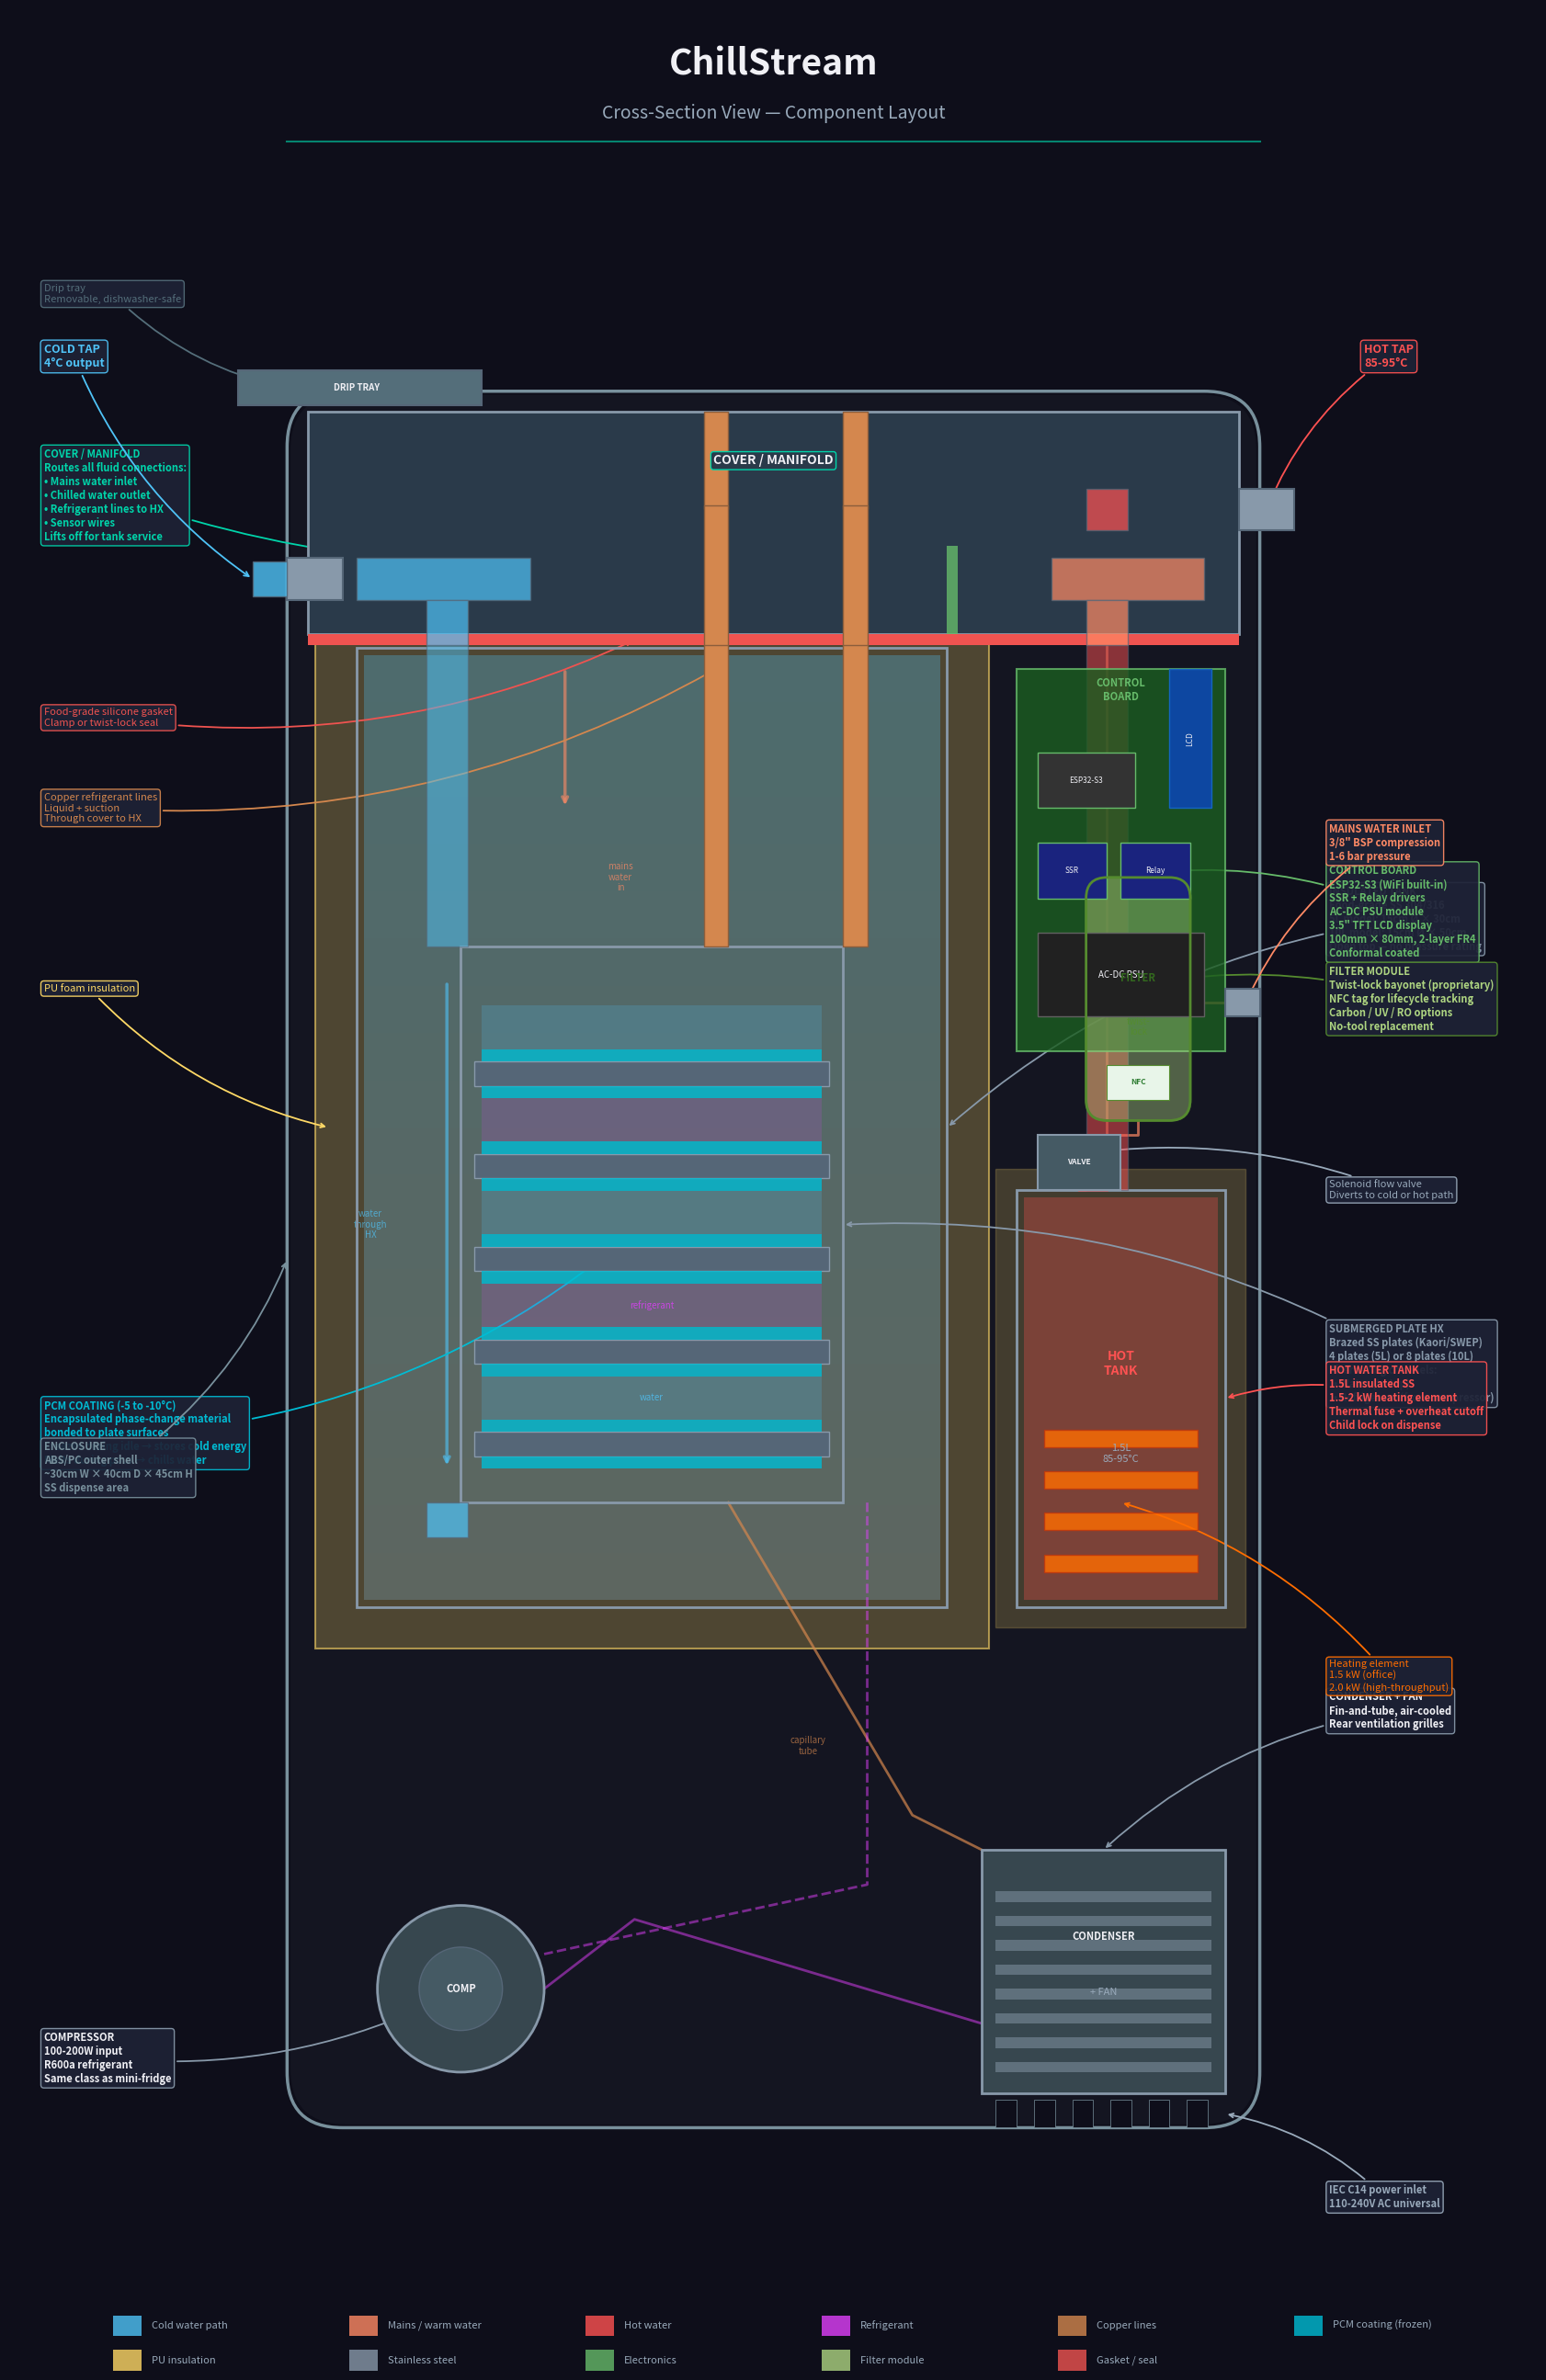

This chart was generated by the following Python code: (Note: this script raises an exception after producing the figure.)
#!/usr/bin/env python3
"""ChillStream cross-section annotated visualization."""

import matplotlib
matplotlib.use('Agg')
import matplotlib.pyplot as plt
import matplotlib.patches as patches
from matplotlib.patches import FancyBboxPatch, FancyArrowPatch, Arc
import numpy as np

fig, ax = plt.subplots(1, 1, figsize=(20, 26))
fig.patch.set_facecolor('#0E0E1A')
ax.set_facecolor('#0E0E1A')
ax.set_xlim(-1, 21)
ax.set_ylim(-1, 33)
ax.set_aspect('equal')
ax.axis('off')

# ── Color palette ──
C_STEEL      = '#8899AA'
C_STEEL_DARK = '#556677'
C_INSULATION = '#FFD966'
C_WATER_COLD = '#4FC3F7'
C_WATER_WARM = '#FF8A65'
C_WATER_HOT  = '#FF5252'
C_PCM_FROZEN = '#00BCD4'
C_PCM_COAT   = '#00897B'
C_REFRIG     = '#E040FB'
C_COPPER     = '#D4874E'
C_PLASTIC    = '#78909C'
C_ELECTRONICS= '#66BB6A'
C_ACCENT     = '#00D4AA'
C_WHITE      = '#F0F0F5'
C_GRAY       = '#99AABB'
C_DARK_BOX   = '#1A1A2E'
C_ANNOT_BG   = '#1E2236'
C_FILTER     = '#AED581'
C_GASKET     = '#EF5350'
C_DRIP       = '#546E7A'

def draw_rect(x, y, w, h, fc, ec='none', lw=1, alpha=1, zorder=2):
    r = patches.Rectangle((x, y), w, h, facecolor=fc, edgecolor=ec,
                           linewidth=lw, alpha=alpha, zorder=zorder)
    ax.add_patch(r)
    return r

def draw_rounded(x, y, w, h, fc, ec='none', lw=1, alpha=1, zorder=2, rad=0.3):
    r = FancyBboxPatch((x, y), w, h, boxstyle=f"round,pad=0,rounding_size={rad}",
                        facecolor=fc, edgecolor=ec, linewidth=lw, alpha=alpha, zorder=zorder)
    ax.add_patch(r)
    return r

def annotate(text, xy, xytext, color=C_WHITE, fontsize=9, ha='left', arrow_color=None,
             bold=False, bg=True):
    if arrow_color is None:
        arrow_color = color
    weight = 'bold' if bold else 'normal'
    bbox_props = dict(boxstyle='round,pad=0.3', facecolor=C_ANNOT_BG, edgecolor=arrow_color,
                      linewidth=1, alpha=0.92) if bg else None
    ax.annotate(text, xy=xy, xytext=xytext,
                fontsize=fontsize, color=color, fontweight=weight, ha=ha, va='center',
                bbox=bbox_props,
                arrowprops=dict(arrowstyle='->', color=arrow_color, lw=1.3,
                                connectionstyle='arc3,rad=0.15'))

# ============================================================
# Title
# ============================================================
ax.text(10, 32.2, 'ChillStream', fontsize=28, color=C_WHITE, fontweight='bold',
        ha='center', va='center', fontfamily='sans-serif')
ax.text(10, 31.5, 'Cross-Section View \u2014 Component Layout', fontsize=14, color=C_GRAY,
        ha='center', va='center', fontfamily='sans-serif')
ax.plot([3, 17], [31.1, 31.1], color=C_ACCENT, lw=1.5, alpha=0.6)

# ============================================================
# OUTER ENCLOSURE (ABS/PC shell)
# ============================================================
enc_x, enc_y, enc_w, enc_h = 3, 2.5, 14, 25
draw_rounded(enc_x, enc_y, enc_w, enc_h, fc='none', ec=C_PLASTIC, lw=2.5, zorder=1, rad=0.8)
# Enclosure fill (very subtle)
draw_rounded(enc_x + 0.05, enc_y + 0.05, enc_w - 0.1, enc_h - 0.1,
             fc=C_PLASTIC, ec='none', alpha=0.06, zorder=0, rad=0.8)

# ============================================================
# COVER / MANIFOLD (top section)
# ============================================================
cover_y = 24
cover_h = 3.2

# Cover body
draw_rect(3.3, cover_y, 13.4, cover_h, fc='#2A3A4A', ec=C_STEEL, lw=2, zorder=5)

# Gasket line
draw_rect(3.3, cover_y - 0.15, 13.4, 0.15, fc=C_GASKET, ec='none', zorder=6)

# Cover internal channels (water routing)
# Mains water inlet channel (from right side, down into tank)
draw_rect(14, cover_y + 0.5, 2.2, 0.6, fc=C_WATER_WARM, ec=C_STEEL_DARK, lw=1, alpha=0.7, zorder=6)
draw_rect(14.5, cover_y - 0.15, 0.6, 0.65, fc=C_WATER_WARM, ec=C_STEEL_DARK, lw=1, alpha=0.7, zorder=6)

# Chilled water outlet channel (from HX up through cover to left/tap)
draw_rect(4, cover_y + 0.5, 2.5, 0.6, fc=C_WATER_COLD, ec=C_STEEL_DARK, lw=1, alpha=0.7, zorder=6)
draw_rect(5, cover_y - 0.15, 0.6, 0.65, fc=C_WATER_COLD, ec=C_STEEL_DARK, lw=1, alpha=0.7, zorder=6)

# Cold tap nozzle (extends left out of cover)
draw_rect(3, cover_y + 0.5, 0.8, 0.6, fc=C_STEEL, ec=C_STEEL_DARK, lw=1.5, zorder=7)
# Nozzle opening
draw_rect(2.5, cover_y + 0.55, 0.5, 0.5, fc=C_WATER_COLD, ec=C_STEEL_DARK, lw=1, alpha=0.8, zorder=7)

# Refrigerant lines through cover
draw_rect(9, cover_y + 1.8, 0.35, 1.4, fc=C_COPPER, ec='#8B5E3C', lw=1, zorder=6)  # liquid line
draw_rect(11, cover_y + 1.8, 0.35, 1.4, fc=C_COPPER, ec='#8B5E3C', lw=1, zorder=6)  # suction line
# Lines going down into tank
draw_rect(9, cover_y - 0.15, 0.35, 2.0, fc=C_COPPER, ec='#8B5E3C', lw=1, zorder=6)
draw_rect(11, cover_y - 0.15, 0.35, 2.0, fc=C_COPPER, ec='#8B5E3C', lw=1, zorder=6)

# Sensor wire pass-through
draw_rect(12.5, cover_y, 0.15, cover_h * 0.4, fc=C_ELECTRONICS, ec='none', alpha=0.8, zorder=6)

# Cover label
ax.text(10, cover_y + 2.5, 'COVER / MANIFOLD', fontsize=10, color=C_WHITE,
        fontweight='bold', ha='center', va='center', zorder=8,
        bbox=dict(boxstyle='round,pad=0.2', facecolor='#2A3A4A', edgecolor=C_ACCENT, lw=1))

# ============================================================
# INSULATED COLD WATER TANK
# ============================================================
tank_x, tank_y, tank_w, tank_h = 4, 10, 8.5, 13.8

# Insulation layer (PU foam)
draw_rect(tank_x - 0.6, tank_y - 0.6, tank_w + 1.2, tank_h + 1.2,
          fc=C_INSULATION, ec='none', alpha=0.25, zorder=2)
draw_rect(tank_x - 0.6, tank_y - 0.6, tank_w + 1.2, tank_h + 1.2,
          fc='none', ec=C_INSULATION, lw=1.5, alpha=0.6, zorder=3, )

# SS inner wall
draw_rect(tank_x, tank_y, tank_w, tank_h, fc='none', ec=C_STEEL, lw=2, zorder=4)

# Water fill (gradient effect - cold at bottom, warmer at top)
n_bands = 20
for i in range(n_bands):
    frac = i / n_bands
    r = int(0x4F + (0xFF - 0x4F) * frac * 0.3)
    g = int(0xC3 + (0x8A - 0xC3) * frac * 0.3)
    b = int(0xF7 + (0x65 - 0xF7) * frac * 0.3)
    band_color = f'#{r:02X}{g:02X}{b:02X}'
    band_y = tank_y + 0.1 + (tank_h - 0.2) * (1 - frac) - (tank_h - 0.2) / n_bands
    draw_rect(tank_x + 0.1, band_y, tank_w - 0.2, (tank_h - 0.2) / n_bands,
              fc=band_color, ec='none', alpha=0.3, zorder=3)

# ============================================================
# SUBMERGED PLATE HEAT EXCHANGER
# ============================================================
hx_x = tank_x + 1.5
hx_y = tank_y + 1.5
hx_w = 5.5
hx_h = 8
plate_count = 5
plate_spacing = hx_h / (plate_count + 1)

# HX outer frame
draw_rect(hx_x, hx_y, hx_w, hx_h, fc='none', ec=C_STEEL, lw=2, zorder=5)

for p in range(plate_count):
    py = hx_y + plate_spacing * (p + 0.5)
    plate_h = 0.35

    # Plate (stainless steel)
    draw_rect(hx_x + 0.2, py, hx_w - 0.4, plate_h, fc=C_STEEL_DARK, ec=C_STEEL, lw=1, zorder=6)

    # PCM coating on plate surfaces (top and bottom of each plate)
    draw_rect(hx_x + 0.3, py + plate_h, hx_w - 0.6, 0.18, fc=C_PCM_FROZEN, ec='none', alpha=0.8, zorder=6)
    draw_rect(hx_x + 0.3, py - 0.18, hx_w - 0.6, 0.18, fc=C_PCM_FROZEN, ec='none', alpha=0.8, zorder=6)

    # Channel labels (alternating)
    if p % 2 == 0:
        # Water channel
        channel_y = py + plate_h + 0.18
        channel_h = plate_spacing - plate_h - 0.36
        if channel_h > 0.1:
            draw_rect(hx_x + 0.3, channel_y, hx_w - 0.6, channel_h,
                      fc=C_WATER_COLD, ec='none', alpha=0.2, zorder=5)
            if p == 0:
                ax.text(hx_x + hx_w / 2, channel_y + channel_h / 2, 'water',
                        fontsize=7, color=C_WATER_COLD, ha='center', va='center',
                        alpha=0.8, zorder=7, style='italic')
    else:
        # Refrigerant channel
        channel_y = py + plate_h + 0.18
        channel_h = plate_spacing - plate_h - 0.36
        if channel_h > 0.1:
            draw_rect(hx_x + 0.3, channel_y, hx_w - 0.6, channel_h,
                      fc=C_REFRIG, ec='none', alpha=0.15, zorder=5)
            if p == 1:
                ax.text(hx_x + hx_w / 2, channel_y + channel_h / 2, 'refrigerant',
                        fontsize=7, color=C_REFRIG, ha='center', va='center',
                        alpha=0.8, zorder=7, style='italic')

# Refrigerant lines connecting to HX from above
draw_rect(9, hx_y + hx_h, 0.35, cover_y - (hx_y + hx_h), fc=C_COPPER, ec='#8B5E3C', lw=1, zorder=5)
draw_rect(11, hx_y + hx_h, 0.35, cover_y - (hx_y + hx_h), fc=C_COPPER, ec='#8B5E3C', lw=1, zorder=5)

# Water outlet from HX bottom going up through cover
draw_rect(5, hx_y - 0.5, 0.6, 0.5, fc=C_WATER_COLD, ec=C_STEEL_DARK, lw=1, alpha=0.7, zorder=5)
draw_rect(5, hx_y + hx_h, 0.6, cover_y - (hx_y + hx_h), fc=C_WATER_COLD, ec=C_STEEL_DARK, lw=1, alpha=0.5, zorder=5)

# ============================================================
# HOT WATER TANK (right side of enclosure)
# ============================================================
hot_x, hot_y, hot_w, hot_h = 13.5, 10, 3, 6

# Insulation
draw_rect(hot_x - 0.3, hot_y - 0.3, hot_w + 0.6, hot_h + 0.6,
          fc=C_INSULATION, ec=C_INSULATION, lw=1, alpha=0.2, zorder=2)

# Tank wall
draw_rect(hot_x, hot_y, hot_w, hot_h, fc='none', ec=C_STEEL, lw=2, zorder=4)

# Hot water fill
draw_rect(hot_x + 0.1, hot_y + 0.1, hot_w - 0.2, hot_h - 0.2,
          fc=C_WATER_HOT, ec='none', alpha=0.3, zorder=3)

# Heating element (coil at bottom)
for i in range(4):
    coil_y = hot_y + 0.5 + i * 0.6
    draw_rect(hot_x + 0.4, coil_y, hot_w - 0.8, 0.25,
              fc='#FF6D00', ec='#BF360C', lw=1, alpha=0.8, zorder=5)

ax.text(hot_x + hot_w / 2, hot_y + hot_h / 2 + 0.5, 'HOT\nTANK', fontsize=10, color=C_WATER_HOT,
        fontweight='bold', ha='center', va='center', zorder=6)
ax.text(hot_x + hot_w / 2, hot_y + hot_h / 2 - 0.8, '1.5L\n85-95°C', fontsize=8, color=C_GRAY,
        ha='center', va='center', zorder=6)

# Hot tap nozzle (extends right out of enclosure top)
draw_rect(hot_x + 1, cover_y + 1.5, 0.6, 0.6, fc=C_WATER_HOT, ec=C_STEEL_DARK, lw=1, alpha=0.7, zorder=6)
draw_rect(16.7, cover_y + 1.5, 0.8, 0.6, fc=C_STEEL, ec=C_STEEL_DARK, lw=1.5, zorder=7)
# Hot water line from tank up through cover
draw_rect(hot_x + 1, hot_y + hot_h, 0.6, cover_y - (hot_y + hot_h), fc=C_WATER_HOT, ec=C_STEEL_DARK, lw=1, alpha=0.5, zorder=5)

# ============================================================
# REFRIGERATION SYSTEM (bottom section)
# ============================================================
ref_y = 3

# Compressor
comp_x, comp_y, comp_r = 5.5, ref_y + 1.5, 1.2
circle = plt.Circle((comp_x, comp_y), comp_r, facecolor='#37474F', edgecolor=C_STEEL, lw=2, zorder=5)
ax.add_patch(circle)
inner = plt.Circle((comp_x, comp_y), 0.6, facecolor='#455A64', edgecolor=C_STEEL_DARK, lw=1, zorder=6)
ax.add_patch(inner)
ax.text(comp_x, comp_y, 'COMP', fontsize=8, color=C_WHITE, fontweight='bold',
        ha='center', va='center', zorder=7)

# Condenser (right side bottom)
cond_x, cond_y, cond_w, cond_h = 13, ref_y, 3.5, 3.5
draw_rect(cond_x, cond_y, cond_w, cond_h, fc='#37474F', ec=C_STEEL, lw=2, zorder=5)
# Condenser fins
for i in range(8):
    fy = cond_y + 0.3 + i * 0.35
    draw_rect(cond_x + 0.2, fy, cond_w - 0.4, 0.15, fc=C_STEEL, ec='none', alpha=0.5, zorder=6)
ax.text(cond_x + cond_w / 2, cond_y + cond_h / 2 + 0.5, 'CONDENSER', fontsize=8, color=C_WHITE,
        fontweight='bold', ha='center', va='center', zorder=7)
ax.text(cond_x + cond_w / 2, cond_y + cond_h / 2 - 0.3, '+ FAN', fontsize=8, color=C_GRAY,
        ha='center', va='center', zorder=7)

# Ventilation grilles (bottom of enclosure)
for i in range(6):
    gx = 13.2 + i * 0.55
    draw_rect(gx, 2.5, 0.3, 0.4, fc='#0E0E1A', ec=C_PLASTIC, lw=0.5, zorder=3)

# Capillary tube from condenser to HX
ax.plot([cond_x, cond_x - 1, 9.35], [cond_y + cond_h, ref_y + 4, hx_y],
        color=C_COPPER, lw=2, zorder=4, alpha=0.7)
ax.text(10.5, ref_y + 5, 'capillary\ntube', fontsize=7, color=C_COPPER, ha='center', va='center',
        alpha=0.7, style='italic', zorder=5)

# Suction line from HX back to compressor
ax.plot([11.35, 11.35, comp_x + comp_r], [hx_y, ref_y + 3, comp_y + 0.5],
        color=C_REFRIG, lw=2, zorder=4, alpha=0.5, linestyle='--')

# Discharge line from compressor to condenser
ax.plot([comp_x + comp_r, 8, cond_x], [comp_y, ref_y + 2.5, cond_y + 1],
        color=C_REFRIG, lw=2, zorder=4, alpha=0.5)

# ============================================================
# ELECTRONICS (behind cover / top of enclosure)
# ============================================================
pcb_x, pcb_y = 13.5, 18
draw_rect(pcb_x, pcb_y, 3, 5.5, fc='#1B5E20', ec=C_ELECTRONICS, lw=1.5, zorder=5, alpha=0.8)

# Components on PCB
# ESP32
draw_rect(pcb_x + 0.3, pcb_y + 3.5, 1.4, 0.8, fc='#333333', ec=C_ELECTRONICS, lw=1, zorder=6)
ax.text(pcb_x + 1, pcb_y + 3.9, 'ESP32-S3', fontsize=6, color=C_WHITE, ha='center', va='center', zorder=7)

# Relay/SSR
draw_rect(pcb_x + 0.3, pcb_y + 2.2, 1.0, 0.8, fc='#1A237E', ec=C_ELECTRONICS, lw=1, zorder=6)
ax.text(pcb_x + 0.8, pcb_y + 2.6, 'SSR', fontsize=6, color=C_WHITE, ha='center', va='center', zorder=7)

# Relay (compressor)
draw_rect(pcb_x + 1.5, pcb_y + 2.2, 1.0, 0.8, fc='#1A237E', ec=C_ELECTRONICS, lw=1, zorder=6)
ax.text(pcb_x + 2, pcb_y + 2.6, 'Relay', fontsize=6, color=C_WHITE, ha='center', va='center', zorder=7)

# PSU module
draw_rect(pcb_x + 0.3, pcb_y + 0.5, 2.4, 1.2, fc='#212121', ec='#616161', lw=1, zorder=6)
ax.text(pcb_x + 1.5, pcb_y + 1.1, 'AC-DC PSU', fontsize=7, color=C_WHITE, ha='center', va='center', zorder=7)

# Display (front panel - shown as side view)
draw_rect(pcb_x + 2.2, pcb_y + 3.5, 0.6, 2.0, fc='#0D47A1', ec='#1565C0', lw=1, zorder=6)
ax.text(pcb_x + 2.5, pcb_y + 4.5, 'LCD', fontsize=6, color=C_WHITE, ha='center', va='center',
        zorder=7, rotation=90)

ax.text(pcb_x + 1.5, pcb_y + 5.2, 'CONTROL\nBOARD', fontsize=8, color=C_ELECTRONICS,
        fontweight='bold', ha='center', va='center', zorder=7)

# ============================================================
# FILTER MODULE (inline, between inlet and tank)
# ============================================================
filter_x, filter_y = 14.5, 17
filter_w, filter_h = 1.5, 3.5

# Mains water line from back of enclosure to filter
draw_rect(16.5, filter_y + 1.5, 0.5, 0.4, fc=C_STEEL, ec=C_STEEL_DARK, lw=1.5, zorder=5)  # inlet fitting
ax.plot([16.5, filter_x + filter_w], [filter_y + 1.7, filter_y + 1.7],
        color=C_WATER_WARM, lw=2, zorder=4, alpha=0.7)

draw_rounded(filter_x, filter_y, filter_w, filter_h, fc=C_FILTER, ec='#558B2F',
             lw=2, alpha=0.4, zorder=5, rad=0.3)
draw_rounded(filter_x, filter_y, filter_w, filter_h, fc='none', ec='#558B2F',
             lw=2, zorder=6, rad=0.3)
ax.text(filter_x + filter_w / 2, filter_y + filter_h / 2 + 0.3, 'FILTER', fontsize=8,
        color='#33691E', fontweight='bold', ha='center', va='center', zorder=7)
ax.text(filter_x + filter_w / 2, filter_y + filter_h / 2 - 0.4, 'twist-\nlock', fontsize=7,
        color='#558B2F', ha='center', va='center', zorder=7)

# NFC tag on filter
draw_rect(filter_x + 0.3, filter_y + 0.3, 0.9, 0.5, fc='#E8F5E9', ec='#558B2F', lw=0.8, zorder=7)
ax.text(filter_x + 0.75, filter_y + 0.55, 'NFC', fontsize=6, color='#2E7D32',
        fontweight='bold', ha='center', va='center', zorder=8)

# ============================================================
# FLOW VALVE
# ============================================================
valve_x, valve_y = 13.8, 16
draw_rect(valve_x, valve_y, 1.2, 0.8, fc='#455A64', ec=C_STEEL, lw=1.5, zorder=5)
ax.text(valve_x + 0.6, valve_y + 0.4, 'VALVE', fontsize=6, color=C_WHITE,
        fontweight='bold', ha='center', va='center', zorder=7)

# Lines from filter down to valve, valve splits to cold tank and hot tank
ax.plot([filter_x + filter_w / 2, filter_x + filter_w / 2, valve_x + 0.6],
        [filter_y, valve_y + 0.8, valve_y + 0.8],
        color=C_WATER_WARM, lw=2, zorder=4, alpha=0.7)

# From valve to cold tank (cover inlet)
ax.plot([valve_x, 14.8, 14.8], [valve_y + 0.4, valve_y + 0.4, cover_y + 0.8],
        color=C_WATER_WARM, lw=2, zorder=4, alpha=0.5)

# From valve to hot tank
ax.plot([valve_x + 0.6, valve_x + 0.6, hot_x + 1.3],
        [valve_y, hot_y + hot_h, hot_y + hot_h],
        color=C_WATER_HOT, lw=2, zorder=4, alpha=0.5)

# ============================================================
# DRIP TRAY
# ============================================================
drip_y = 27.4
draw_rect(2.3, drip_y - 0.1, 3.5, 0.5, fc=C_DRIP, ec=C_STEEL_DARK, lw=1.5, zorder=8)
ax.text(4, drip_y + 0.15, 'DRIP TRAY', fontsize=7, color=C_WHITE,
        ha='center', va='center', zorder=9, fontweight='bold')

# ============================================================
# FLOW ARROWS
# ============================================================
arrow_style = dict(arrowstyle='->', color=C_WATER_COLD, lw=2, mutation_scale=15)

# Cold water flow: down through tank, through HX, up and out
ax.annotate('', xy=(7, hx_y + hx_h + 2), xytext=(7, cover_y - 0.5),
            arrowprops=dict(arrowstyle='->', color=C_WATER_WARM, lw=2.5, alpha=0.6))
ax.text(7.8, hx_y + hx_h + 1, 'mains\nwater\nin', fontsize=7, color=C_WATER_WARM,
        ha='center', va='center', alpha=0.7, style='italic')

ax.annotate('', xy=(5.3, hx_y + 0.5), xytext=(5.3, hx_y + hx_h - 0.5),
            arrowprops=dict(arrowstyle='->', color=C_WATER_COLD, lw=2.5, alpha=0.6))
ax.text(4.2, hx_y + hx_h / 2, 'water\nthrough\nHX', fontsize=7, color=C_WATER_COLD,
        ha='center', va='center', alpha=0.7, style='italic')

# ============================================================
# ANNOTATIONS (around the outside)
# ============================================================

# Cover manifold
annotate('COVER / MANIFOLD\nRoutes all fluid connections:\n\u2022 Mains water inlet\n\u2022 Chilled water outlet\n\u2022 Refrigerant lines to HX\n\u2022 Sensor wires\nLifts off for tank service',
         xy=(10, cover_y + 1.5), xytext=(-0.5, cover_y + 2), color=C_ACCENT, fontsize=8, bold=True,
         arrow_color=C_ACCENT)

# Gasket
annotate('Food-grade silicone gasket\nClamp or twist-lock seal',
         xy=(8, cover_y - 0.08), xytext=(-0.5, cover_y - 1.2), color=C_GASKET, fontsize=8,
         arrow_color=C_GASKET)

# Cold tap
annotate('COLD TAP\n4°C output',
         xy=(2.5, cover_y + 0.8), xytext=(-0.5, cover_y + 4), color=C_WATER_COLD, fontsize=9, bold=True,
         arrow_color=C_WATER_COLD)

# Hot tap
annotate('HOT TAP\n85-95°C',
         xy=(17.1, cover_y + 1.8), xytext=(18.5, cover_y + 4), color=C_WATER_HOT, fontsize=9, bold=True,
         arrow_color=C_WATER_HOT)

# Insulation
annotate('PU foam insulation',
         xy=(tank_x - 0.4, tank_y + tank_h / 2), xytext=(-0.5, tank_y + tank_h / 2 + 2),
         color=C_INSULATION, fontsize=8, arrow_color=C_INSULATION)

# Tank
annotate('INSULATED TANK\nFood-grade SS 304/316\n5L model: 15cm \u00d8 \u00d7 30cm\n10L model: 15cm \u00d8 \u00d7 50cm\nOpen top \u2014 no pressure rating',
         xy=(tank_x + tank_w, tank_y + tank_h / 2), xytext=(18, tank_y + tank_h / 2 + 3),
         color=C_STEEL, fontsize=8, bold=True, arrow_color=C_STEEL, ha='left')

# HX plates
annotate('SUBMERGED PLATE HX\nBrazed SS plates (Kaori/SWEP)\n4 plates (5L) or 8 plates (10L)\nAlternating channels:\n  \u2022 Water (to tap)\n  \u2022 Refrigerant (from compressor)',
         xy=(hx_x + hx_w, hx_y + hx_h / 2), xytext=(18, hx_y + hx_h / 2 - 2),
         color=C_STEEL, fontsize=8, bold=True, arrow_color=C_STEEL, ha='left')

# PCM coating
annotate('PCM COATING (-5 to -10°C)\nEncapsulated phase-change material\nbonded to plate surfaces\nFreezes during idle \u2192 stores cold energy\nMelts during pour \u2192 chills water',
         xy=(hx_x + 2, hx_y + 3.5), xytext=(-0.5, hx_y + 1),
         color=C_PCM_FROZEN, fontsize=8, bold=True, arrow_color=C_PCM_FROZEN)

# Refrigerant lines
annotate('Copper refrigerant lines\nLiquid + suction\nThrough cover to HX',
         xy=(9.17, cover_y - 0.5), xytext=(-0.5, 21.5), color=C_COPPER, fontsize=8,
         arrow_color=C_COPPER)

# Compressor
annotate('COMPRESSOR\n100-200W input\nR600a refrigerant\nSame class as mini-fridge',
         xy=(comp_x, comp_y), xytext=(-0.5, ref_y + 0.5), color=C_WHITE, fontsize=8, bold=True,
         arrow_color=C_STEEL)

# Condenser
annotate('CONDENSER + FAN\nFin-and-tube, air-cooled\nRear ventilation grilles',
         xy=(cond_x + cond_w / 2, cond_y + cond_h), xytext=(18, ref_y + 5.5),
         color=C_WHITE, fontsize=8, bold=True, arrow_color=C_STEEL, ha='left')

# Hot tank
annotate('HOT WATER TANK\n1.5L insulated SS\n1.5-2 kW heating element\nThermal fuse + overheat cutoff\nChild lock on dispense',
         xy=(hot_x + hot_w, hot_y + hot_h / 2), xytext=(18, hot_y + hot_h / 2),
         color=C_WATER_HOT, fontsize=8, bold=True, arrow_color=C_WATER_HOT, ha='left')

# Heating element
annotate('Heating element\n1.5 kW (office)\n2.0 kW (high-throughput)',
         xy=(hot_x + hot_w / 2, hot_y + 1.5), xytext=(18, hot_y - 1),
         color='#FF6D00', fontsize=8, arrow_color='#FF6D00', ha='left')

# Electronics / PCB
annotate('CONTROL BOARD\nESP32-S3 (WiFi built-in)\nSSR + Relay drivers\nAC-DC PSU module\n3.5" TFT LCD display\n100mm \u00d7 80mm, 2-layer FR4\nConformal coated',
         xy=(pcb_x + 1.5, pcb_y + 2.5), xytext=(18, pcb_y + 2),
         color=C_ELECTRONICS, fontsize=8, bold=True, arrow_color=C_ELECTRONICS, ha='left')

# Filter
annotate('FILTER MODULE\nTwist-lock bayonet (proprietary)\nNFC tag for lifecycle tracking\nCarbon / UV / RO options\nNo-tool replacement',
         xy=(filter_x, filter_y + filter_h / 2), xytext=(18, filter_y + filter_h / 2),
         color=C_FILTER, fontsize=8, bold=True, arrow_color='#558B2F', ha='left')

# Flow valve
annotate('Solenoid flow valve\nDiverts to cold or hot path',
         xy=(valve_x, valve_y + 0.4), xytext=(18, valve_y),
         color=C_GRAY, fontsize=8, arrow_color=C_GRAY, ha='left')

# Mains water inlet
annotate('MAINS WATER INLET\n3/8" BSP compression\n1-6 bar pressure',
         xy=(16.8, filter_y + 1.7), xytext=(18, filter_y + 4),
         color=C_WATER_WARM, fontsize=8, bold=True, arrow_color=C_WATER_WARM, ha='left')

# Drip tray
annotate('Drip tray\nRemovable, dishwasher-safe',
         xy=(3, drip_y + 0.15), xytext=(-0.5, drip_y + 1.5), color=C_DRIP, fontsize=8,
         arrow_color=C_DRIP)

# Power inlet
annotate('IEC C14 power inlet\n110-240V AC universal',
         xy=(16.5, 2.7), xytext=(18, 1.5), color=C_GRAY, fontsize=8, bold=True,
         arrow_color=C_GRAY, ha='left')

# Enclosure label
annotate('ENCLOSURE\nABS/PC outer shell\n~30cm W \u00d7 40cm D \u00d7 45cm H\nSS dispense area',
         xy=(3, enc_y + enc_h / 2), xytext=(-0.5, enc_y + enc_h / 2 - 3),
         color=C_PLASTIC, fontsize=8, bold=True, arrow_color=C_PLASTIC)

# ============================================================
# LEGEND
# ============================================================
legend_x, legend_y = 0.5, -0.5
legend_items = [
    (C_WATER_COLD, 'Cold water path'),
    (C_WATER_WARM, 'Mains / warm water'),
    (C_WATER_HOT, 'Hot water'),
    (C_REFRIG, 'Refrigerant'),
    (C_COPPER, 'Copper lines'),
    (C_PCM_FROZEN, 'PCM coating (frozen)'),
    (C_INSULATION, 'PU insulation'),
    (C_STEEL, 'Stainless steel'),
    (C_ELECTRONICS, 'Electronics'),
    (C_FILTER, 'Filter module'),
    (C_GASKET, 'Gasket / seal'),
]

for i, (color, label) in enumerate(legend_items):
    lx = legend_x + (i % 6) * 3.4
    ly = legend_y - (i // 6) * 0.5
    draw_rect(lx, ly, 0.4, 0.3, fc=color, ec='none', alpha=0.8, zorder=10)
    ax.text(lx + 0.55, ly + 0.15, label, fontsize=8, color=C_GRAY, va='center', zorder=10)

# ============================================================
# Save
# ============================================================
plt.tight_layout()
output_path = '/Users/<user>/Desktop/product_ideas/chillstream/ChillStream_Cross_Section.png'
fig.savefig(output_path, dpi=200, bbox_inches='tight', facecolor=fig.get_facecolor(),
            pad_inches=0.5)
print(f'Saved to {output_path}')
plt.close()
